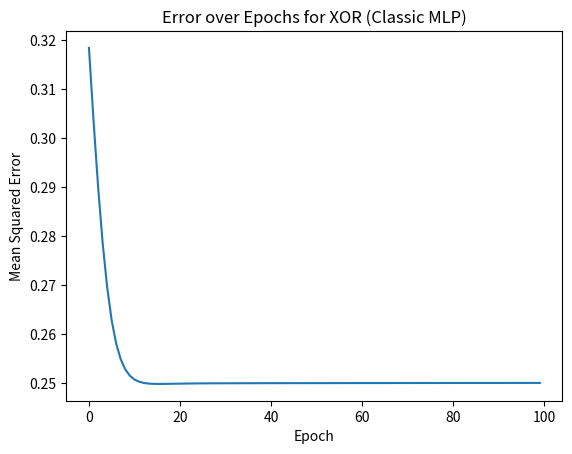

Python code for this plot:
import numpy as np
import matplotlib.pyplot as plt

# Sigmoid Activation Function
def sigmoid(x):
    return 1 / (1 + np.exp(-x))

# Derivative of Sigmoid
def sigmoid_derivative(x):
    return x * (1 - x)

class ClassicMLP:
    def __init__(self, learning_rate=0.05):
        self.learning_rate = learning_rate
        
        # Initialize weights
        self.weights_input_hidden = np.ones((2, 2))  # 2 inputs -> 2 hidden neurons
        self.weights_hidden_output = np.ones((2, 1))  # 2 hidden neurons -> 1 output
        
        # No biases (b = 0)
        self.bias_hidden = np.zeros((2,))
        self.bias_output = np.zeros((1,))

    def forward(self, X):
        """
        Perform the forward pass.
        """
        # Hidden layer: Inputs to hidden layer
        self.hidden_input = np.dot(X, self.weights_input_hidden) + self.bias_hidden
        self.hidden_output = sigmoid(self.hidden_input)
        
        # Output layer: Hidden to output layer
        self.output_input = np.dot(self.hidden_output, self.weights_hidden_output) + self.bias_output
        self.output = sigmoid(self.output_input)
        
        return self.output

    def backward(self, X, y):
        """
        Perform the backward pass and update weights.
        """
        # Output layer error
        error_output = y - self.output
        delta_output = error_output * sigmoid_derivative(self.output)
        
        # Hidden layer error
        error_hidden = delta_output.dot(self.weights_hidden_output.T)
        delta_hidden = error_hidden * sigmoid_derivative(self.hidden_output)
        
        # Update weights and biases
        self.weights_hidden_output += self.learning_rate * self.hidden_output.T.dot(delta_output)
        self.weights_input_hidden += self.learning_rate * X.T.dot(delta_hidden)

    def train(self, X, y, epochs=1000):
        """
        Train the MLP on the dataset.
        """
        errors = []
        for epoch in range(epochs):
            for xi, yi in zip(X, y):
                xi = xi.reshape(1, -1)  # Ensure input is 2D
                yi = yi.reshape(1, -1)
                
                self.forward(xi)
                self.backward(xi, yi)
            
            # Calculate MSE for the epoch
            mse = np.mean((y - self.forward(X))**2)
            errors.append(mse)
        
        return errors

    def compute_f1(self, X, y, threshold=0.5):
        """
        Compute precision, recall, and F1 score.
        """
        predictions = (self.forward(X) > threshold).astype(int)  # Threshold outputs
        tp = np.sum((predictions == 1) & (y == 1))  # True positives
        fp = np.sum((predictions == 1) & (y == 0))  # False positives
        fn = np.sum((predictions == 0) & (y == 1))  # False negatives
        
        # Precision, Recall, and F1
        precision = tp / (tp + fp) if (tp + fp) > 0 else 0
        recall = tp / (tp + fn) if (tp + fn) > 0 else 0
        f1 = 2 * (precision * recall) / (precision + recall) if (precision + recall) > 0 else 0
        
        return precision, recall, f1


# XOR Dataset
X = np.array([[0, 0], [0, 1], [1, 0], [1, 1]])
y = np.array([[0], [1], [1], [0]])

# Create and train the MLP
mlp = ClassicMLP(learning_rate=1)
errors = mlp.train(X, y, epochs=100)

# Plot the error over epochs
plt.plot(range(len(errors)), errors)
plt.title("Error over Epochs for XOR (Classic MLP)")
plt.xlabel("Epoch")
plt.ylabel("Mean Squared Error")
plt.show()

# Evaluate the F1 metric
precision, recall, f1 = mlp.compute_f1(X, y)
print(f"Precision: {precision:.4f}, Recall: {recall:.4f}, F1 Score: {f1:.4f}")

# Test the MLP
print("\nTesting MLP Predictions:")
for xi, yi in zip(X, y):
    output = mlp.forward(xi)
    print(f"Input: {xi}, Predicted: {output[0]:.4f}, Actual: {yi[0]}")
